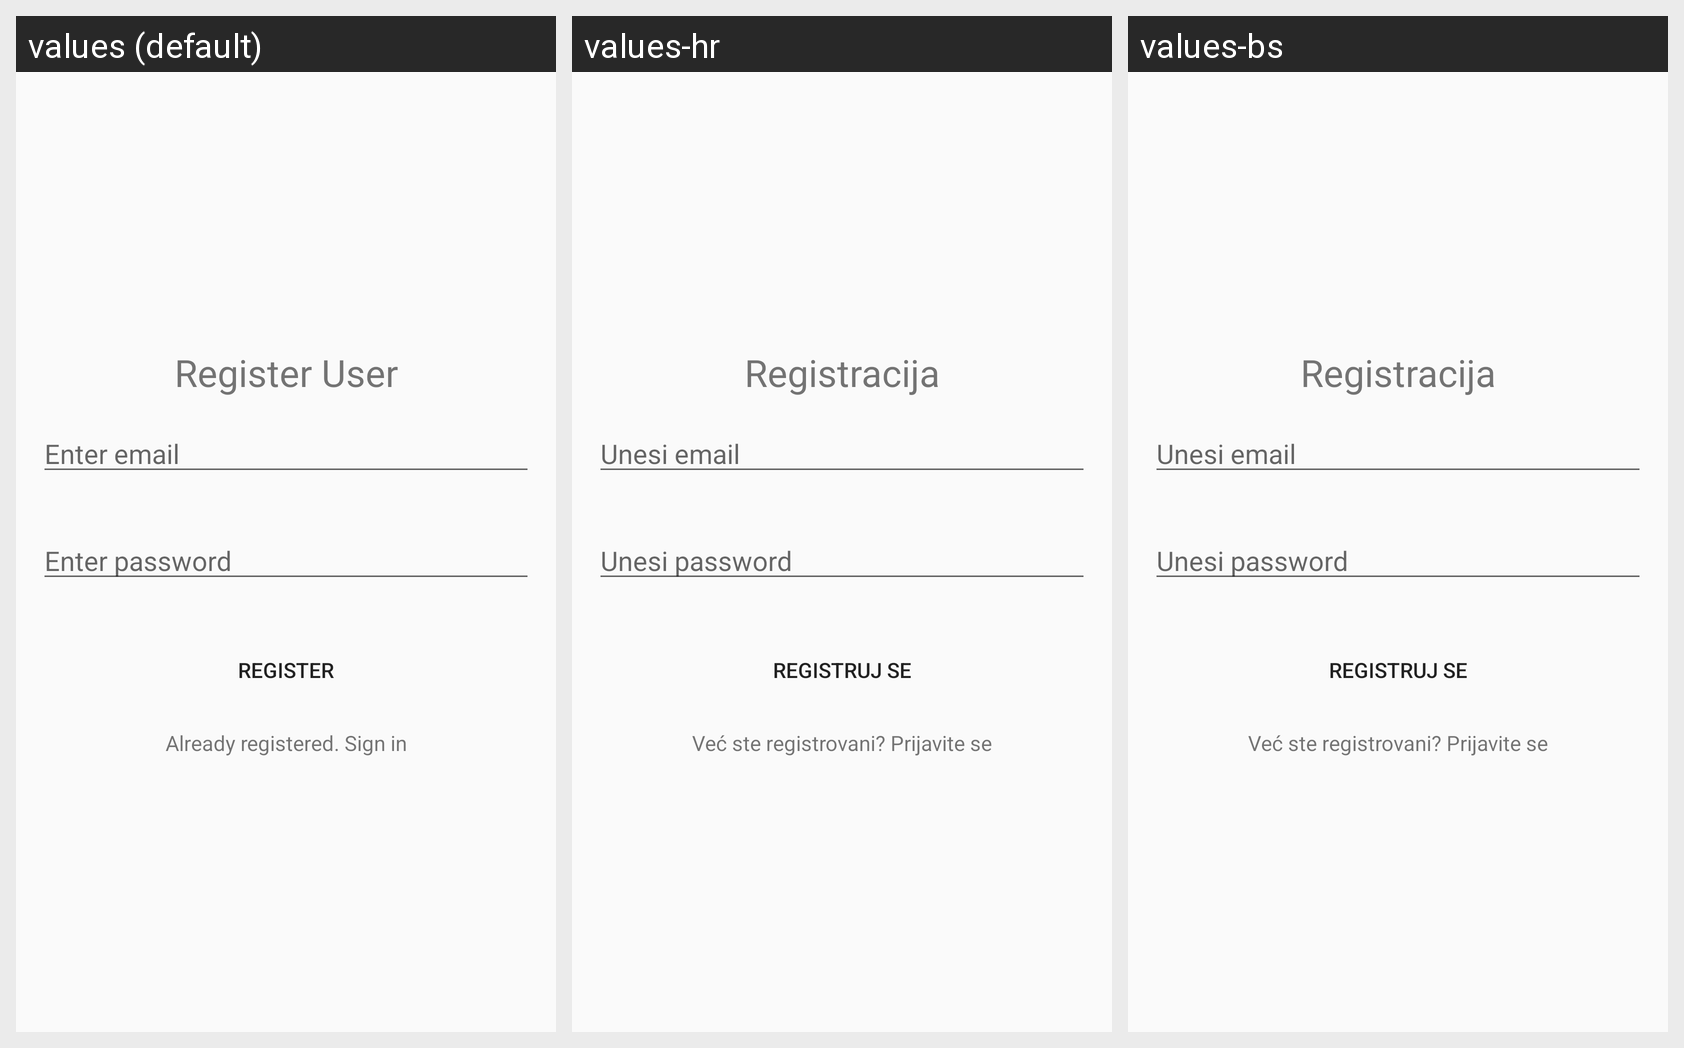

Strings drawn on this Android screen and how each of the app's shown locales translates them:
Android screen res/layout/activity_signiup.xml rendered under 3 locales, left to right: values (default), values-hr, values-bs. Device: Nexus 5 (rendered at 1080×1920; each locale shown at half size, 540×960, under a caption strip naming it); theme AppTheme.
Strings drawn on this screen, with the default value and each locale's value (text and hints the layout hard-codes, and strings that could not be matched under every locale, appear in the picture but are not listed):

registerUser
  values: Register User
  values-hr: Registracija
  values-bs: Registracija

enterEmail
  values: Enter email
  values-hr: Unesi email
  values-bs: Unesi email

enterPassword
  values: Enter password
  values-hr: Unesi password
  values-bs: Unesi password

registerButton
  values: Register
  values-hr: Registruj se
  values-bs: Registruj se

alreadyRegistered
  values: Already registered. Sign in
  values-hr: Već ste registrovani? Prijavite se
  values-bs: Već ste registrovani? Prijavite se
